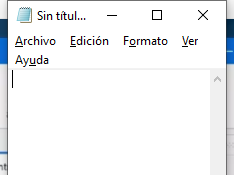
Task: Proceso de cursos actualizado
Workflow: EscribirTextoEnNotepad

Step 1: Abrir aplicación 'notepad.exe Sin-Escribir mi primer texto' on the element in window 'Sin título: Bloc de notas' (notepad.exe)
